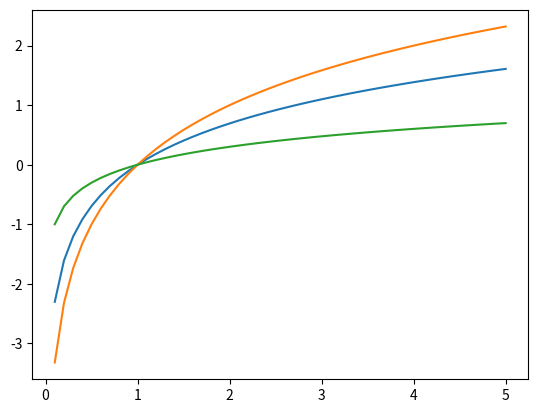

This chart was generated by the following Python code:
import numpy as np
import matplotlib.pyplot as plt

x=np.linspace(0.1,5,50)

y_log=np.log(x)
y_log2=np.log2(x)
y_log10=np.log10(x)

plt.plot(x, y_log)
plt.plot(x, y_log2)
plt.plot(x, y_log10)

plt.show()
